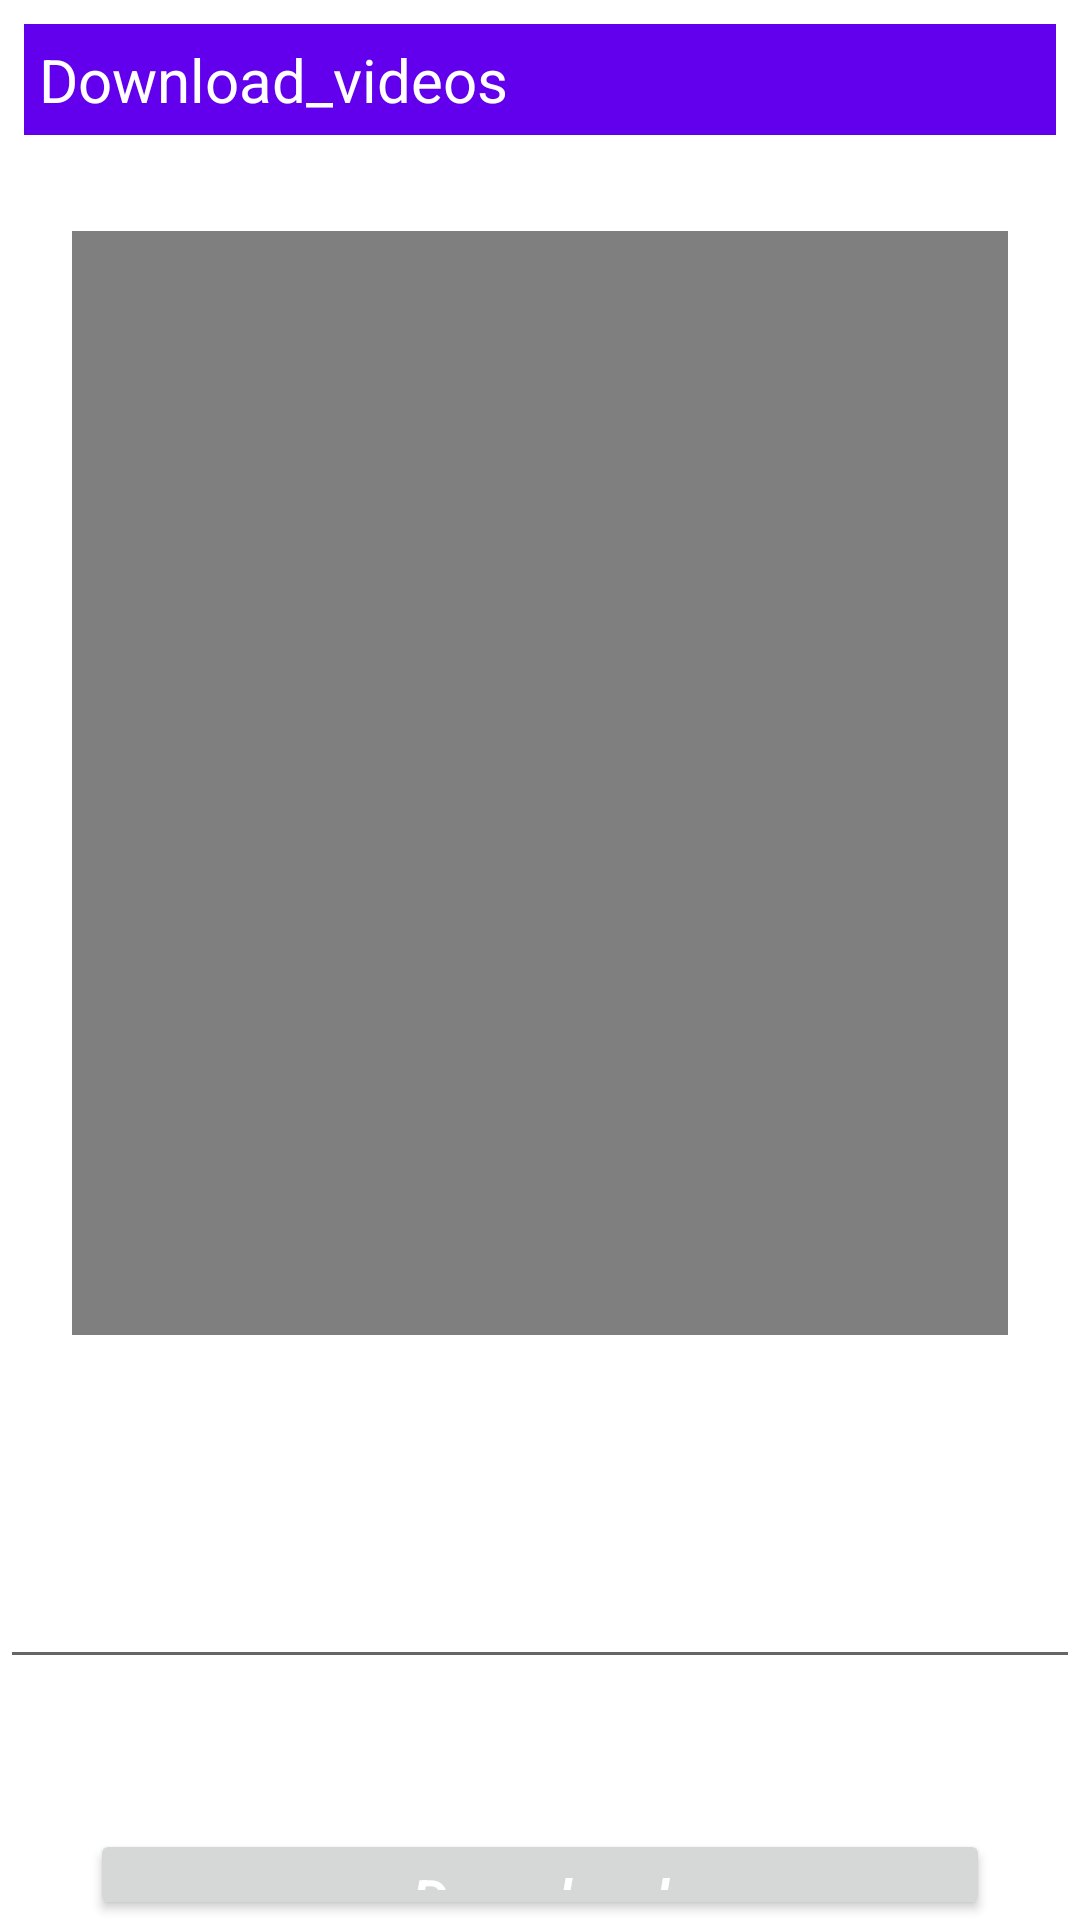

Produce the Android XML layout that renders to this screen, including the resource entries it uses.
<!-- AndroidManifest.xml: application theme Theme.Video_Uploader -->
<!-- res/layout/activity_main3.xml -->
<?xml version="1.0" encoding="utf-8"?>

<RelativeLayout xmlns:android="http://schemas.android.com/apk/res/android"
    android:layout_width="match_parent"
    android:layout_height="match_parent"
    tools:context=".MainActivity3"
    xmlns:app="http://schemas.android.com/apk/res-auto"
    xmlns:tools="http://schemas.android.com/tools">

    <com.google.android.material.textview.MaterialTextView

        android:padding="5dp"
        android:layout_width="match_parent"
        android:layout_height="wrap_content"
        android:text="Download_videos"
        android:layout_margin="8dp"
        android:id="@+id/title_txt"
        android:textSize="20sp"
        android:textColor="@color/white"
        android:background="@color/purple_500">

    </com.google.android.material.textview.MaterialTextView>
    <FrameLayout
        android:layout_width="match_parent"
        android:layout_height="400dp"
        android:layout_below="@+id/title_txt"
        android:padding="8dp"
        android:id="@+id/frame"
        android:layout_margin="8dp"

        >
        <VideoView
            android:layout_width="match_parent"
            android:layout_height="match_parent"
            android:padding="8dp"
            android:layout_gravity="center"
            android:layout_margin="8dp"
            android:id="@+id/getvid"
            >
        </VideoView>

    </FrameLayout>


    <androidx.appcompat.widget.AppCompatEditText
        android:layout_width="match_parent"
        android:layout_height="wrap_content"
        android:layout_below="@+id/frame"
        android:layout_marginTop="40dp"
        android:textSize="25sp"
        android:textStyle="italic"
        android:id="@+id/getvidname"
        tools:text="@tools:sample/cities">

    </androidx.appcompat.widget.AppCompatEditText>

    <Button
        android:layout_below="@id/getvidname"
        android:layout_marginTop="50dp"
        android:layout_width="300dp"
        android:layout_centerHorizontal="true"
        android:textColor="@color/white"
        android:textAllCaps="false"
        android:text="Download"
        android:textSize="20sp"
        android:textStyle="italic"
        android:id="@+id/getdwn"
        android:layout_height="wrap_content">

    </Button>

</RelativeLayout>
<!-- resources referenced by this layout -->
<resources>
  <style name="Theme.Video_Uploader" parent="Theme.MaterialComponents.DayNight.DarkActionBar">
          
          <item name="colorPrimary">@color/purple_500</item>
          <item name="colorPrimaryVariant">@color/purple_700</item>
          <item name="colorOnPrimary">@color/white</item>
          
          <item name="colorSecondary">@color/teal_200</item>
          <item name="colorSecondaryVariant">@color/teal_700</item>
          <item name="colorOnSecondary">@color/black</item>
          
          <item name="android:statusBarColor" tools:targetApi="l">?attr/colorPrimaryVariant</item>
          
      </style>
  <!-- not gathered from this repository: default colours our renderer supplied (Android Studio template values) -->
  <color name="purple_500">#FF6200EE</color>
  <color name="purple_700">#FF3700B3</color>
  <color name="teal_200">#FF03DAC5</color>
  <color name="teal_700">#FF018786</color>
  <color name="black">#FF000000</color>
  <color name="white">#FFFFFFFF</color>
</resources>
